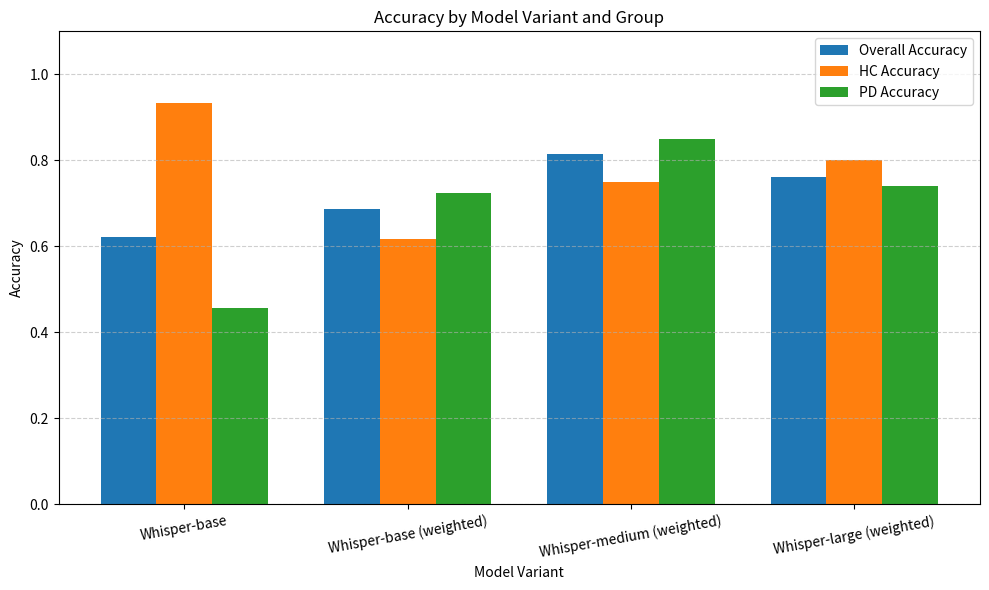

This figure's Python source:
import matplotlib.pyplot as plt
import numpy as np

# Model names
models = ["Whisper-base", "Whisper-base (weighted)", "Whisper-medium (weighted)", "Whisper-large (weighted)"]

# Accuracy values
overall_acc = [0.6221, 0.6860, 0.8140, 0.7616]
hc_acc = [0.9333, 0.6167, 0.75, 0.80]
pd_acc = [0.4554, 0.7232, 0.85, 0.74]

# X-axis locations
x = np.arange(len(models))
width = 0.25

# Create plot
fig, ax = plt.subplots(figsize=(10, 6))

# Plot bars
bars1 = ax.bar(x - width, overall_acc, width, label='Overall Accuracy')
bars2 = ax.bar(x, hc_acc, width, label='HC Accuracy')
bars3 = ax.bar(x + width, pd_acc, width, label='PD Accuracy')

# Add labels and title
ax.set_ylabel('Accuracy')
ax.set_xlabel('Model Variant')
ax.set_title('Accuracy by Model Variant and Group')
ax.set_xticks(x)
ax.set_xticklabels(models, rotation=10)
ax.set_ylim(0, 1.1)
ax.legend()

# Show plot
plt.tight_layout()
plt.grid(axis='y', linestyle='--', alpha=0.6)
plt.show()
plt.savefig("model_accuracies.png", dpi=300)
